Run: headless pygame with SDL's dummy video driver; simulated clock (each Clock.tick advances the game by its frame time, no real sleeping); random seed 0; keys injected as events and as key.get_pressed() state; no mouse input.
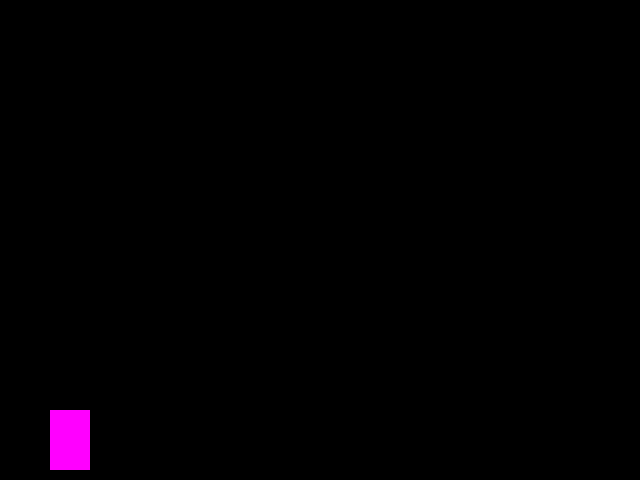
Frame 1 of 4 · flips 1–60 · no input
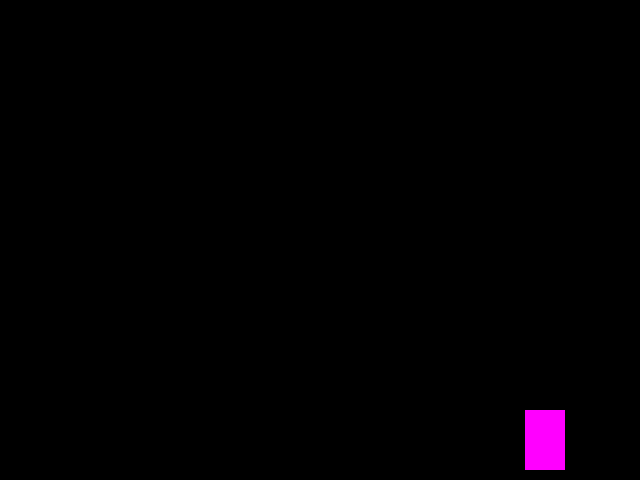
Frame 2 of 4 · flips 61–180 · tapped SPACE, RETURN · held RIGHT (→), D
Frame 3 of 4 · flips 181–300 · held DOWN (↓), S · screen unchanged from frame 2, image omitted
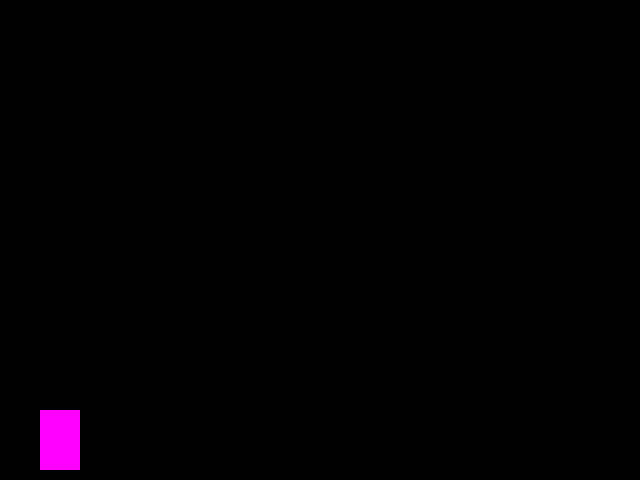
Frame 4 of 4 · flips 301–420 · held LEFT (←), A, UP (↑), W

The pygame program that drew these frames:

import pygame
pygame.init()

window_height = 480
window_width = 640

win = pygame.display.set_mode((window_width, window_height))
pygame.display.set_caption("Test game")

x = 50
y = 410
width = 40
height = 60
vel = 15

run = True
while run:
    pygame.time.delay(100)

    for event in pygame.event.get():
        if event.type == pygame.QUIT:
            run = False

    keys = pygame.key.get_pressed()   

    if keys[pygame.K_LEFT]:
        if x > 0:
            x -= vel
        else:
            x = window_width
    if keys[pygame.K_RIGHT]:
        if x < window_width:
            x += vel
        else:
            x = 0

    win.fill((0,0,0))
    pygame.draw.rect(win,  (255,0,255), (x,y, width, height))
    pygame.display.update()
    
pygame.quit()
